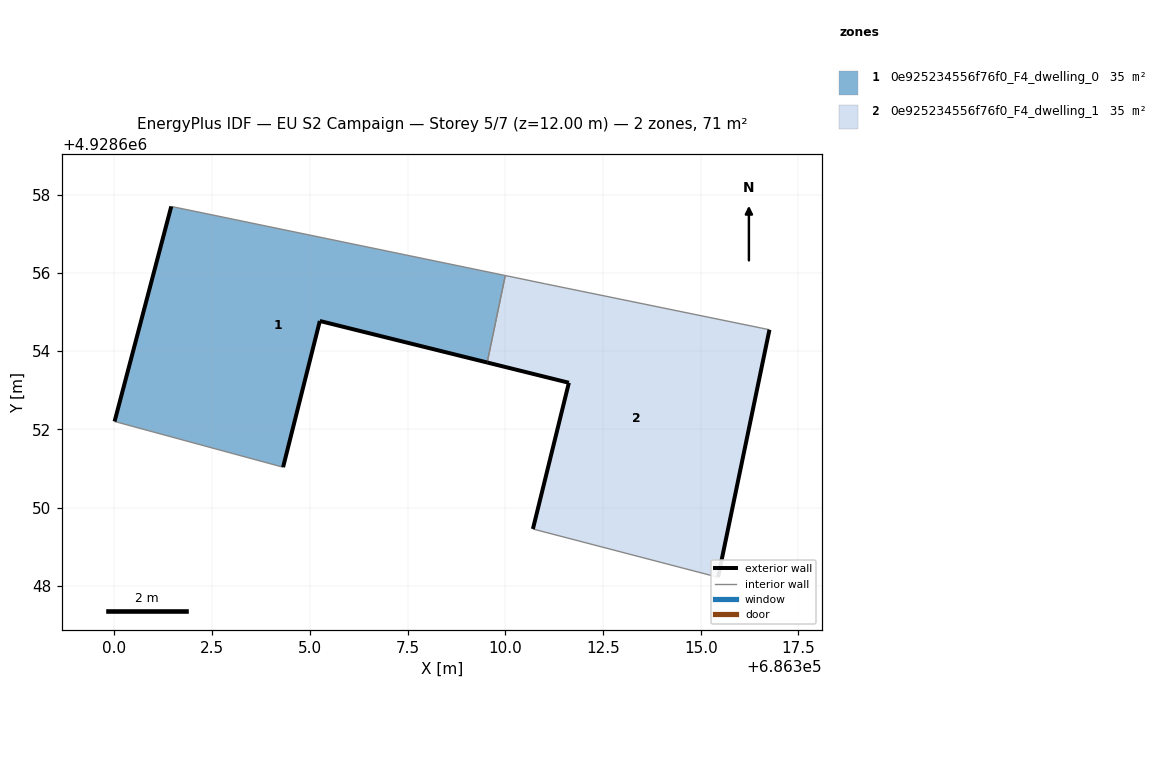
=== STOREY PLAN SPEC (per zone: floor XY polygon, exterior-wall plan segments, windows/doors) ===
zone 1: 0e925234556f76f0_F4_dwelling_0  (35.3 m²)
  floor: (686309.54, 4928653.71) (686310.00, 4928655.93) (686301.46, 4928657.70) (686300.01, 4928652.20) (686304.32, 4928651.03) (686305.26, 4928654.77)
  exterior wall: (686300.01, 4928652.20) – (686301.46, 4928657.70)  [5.7 m]
  exterior wall: (686309.54, 4928653.71) – (686305.26, 4928654.77)  [4.4 m]
  exterior wall: (686305.26, 4928654.77) – (686304.32, 4928651.03)  [3.9 m]
  interior walls: 3
zone 2: 0e925234556f76f0_F4_dwelling_1  (35.3 m²)
  floor: (686315.44, 4928648.22) (686316.76, 4928654.55) (686316.55, 4928654.59) (686311.03, 4928655.72) (686310.00, 4928655.93) (686309.54, 4928653.71) (686311.63, 4928653.19) (686310.71, 4928649.45)
  exterior wall: (686316.76, 4928654.55) – (686315.44, 4928648.22)  [6.5 m]
  exterior wall: (686310.71, 4928649.45) – (686311.63, 4928653.19)  [3.9 m]
  exterior wall: (686311.63, 4928653.19) – (686309.54, 4928653.71)  [2.2 m]
  interior walls: 5

=== DERIVED (storey summary) ===
Building: EU S2 Campaign
Storey: 5 of 7  (floor level z = 12.00 m)
Storey gross floor area: 70.7 m²
Zones on this storey: 2
  - 0e925234556f76f0_F4_dwelling_0: floor 35.3 m²; exterior wall 14.0 m (41.9 m²); WWR 0.0%
  - 0e925234556f76f0_F4_dwelling_1: floor 35.3 m²; exterior wall 12.5 m (37.4 m²); WWR 0.0%
Zone adjacency (shared interzone walls):
  - 0e925234556f76f0_F4_dwelling_0 ↔ 0e925234556f76f0_F4_dwelling_1